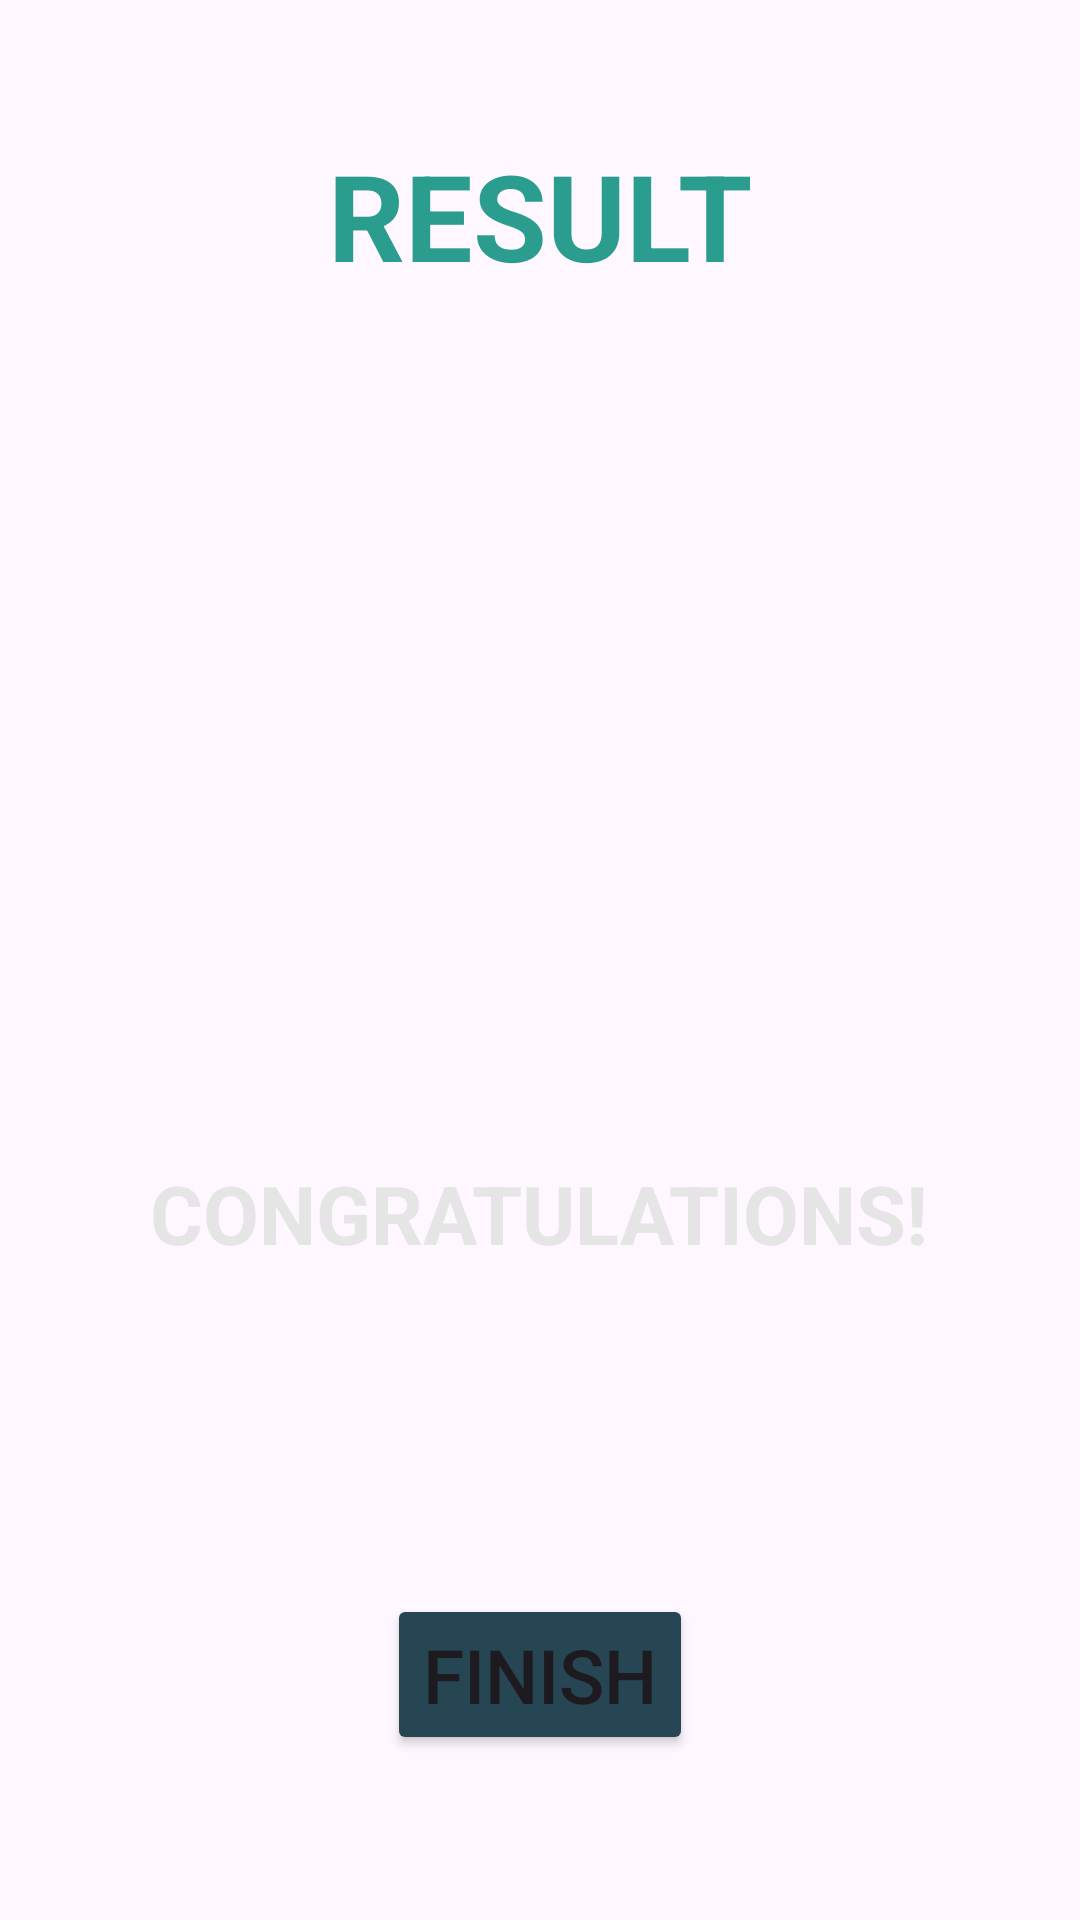

This screen was rendered from an Android layout file. Write that file and the resources it references.
<!-- AndroidManifest.xml: application theme Theme.BrainBlitz -->
<!-- res/layout/activity_result.xml -->
<?xml version="1.0" encoding="utf-8"?>
<LinearLayout xmlns:android="http://schemas.android.com/apk/res/android"
    xmlns:app="http://schemas.android.com/apk/res-auto"
    xmlns:tools="http://schemas.android.com/tools"
    android:layout_width="match_parent"
    android:layout_height="match_parent"
    tools:context=".ResultActivity"
    android:background="@drawable/finish"
    android:orientation="vertical"
    android:gravity="center_horizontal"
    android:padding="20dp"
    >

    <TextView
        android:id="@+id/tv_result"
        android:layout_width="wrap_content"
        android:layout_height="wrap_content"
        android:layout_marginTop="25sp"
        android:text="RESULT"
        android:textSize="40dp"
        android:textStyle="bold"
        android:textColor="#2a9d8f"
        />

    <ImageView
        android:id="@+id/trophy"
        android:layout_width="239dp"
        android:layout_height="272dp"
        android:contentDescription="Image"
        android:src="@drawable/trophy" />

    <TextView
        android:id="@+id/tv_congrats"
        android:layout_width="wrap_content"
        android:layout_height="wrap_content"
        android:layout_marginTop="16dp"
        android:text="CONGRATULATIONS!"
        android:textColor="#e5e5e5"
        android:textSize="27sp"
        android:textStyle="bold" />

    <TextView
        android:id="@+id/tv_username"
        android:layout_width="wrap_content"
        android:layout_height="wrap_content"
        android:layout_marginTop="25dp"
        android:textColor="#e5e5e5"
        android:textSize="21sp"
        android:textStyle="bold"
        tools:text="SOUVIK Karmakar" />

    <TextView
        android:id="@+id/tv_score"
        android:layout_width="wrap_content"
        android:layout_height="wrap_content"
        android:layout_marginTop="10dp"
        android:textColor="@android:color/secondary_text_dark"
        android:textSize="19sp"
        tools:text="You have score 9 out of 10" />

    <Button
        android:id="@+id/btn_finish"
        android:layout_width="wrap_content"
        android:layout_height="wrap_content"
        android:layout_marginTop="20dp"
        android:backgroundTint="#264653"
        android:text="FINISH"
        android:textSize="25sp"
        app:cornerRadius="1dp" />








</LinearLayout>
<!-- resources referenced by this layout -->
<resources>
  <style name="Theme.BrainBlitz" parent="Base.Theme.BrainBlitz" />
  <style name="Base.Theme.BrainBlitz" parent="Theme.Material3.DayNight.NoActionBar">
          
          
          <item name="android:windowFullscreen">true</item>
      </style>
</resources>
